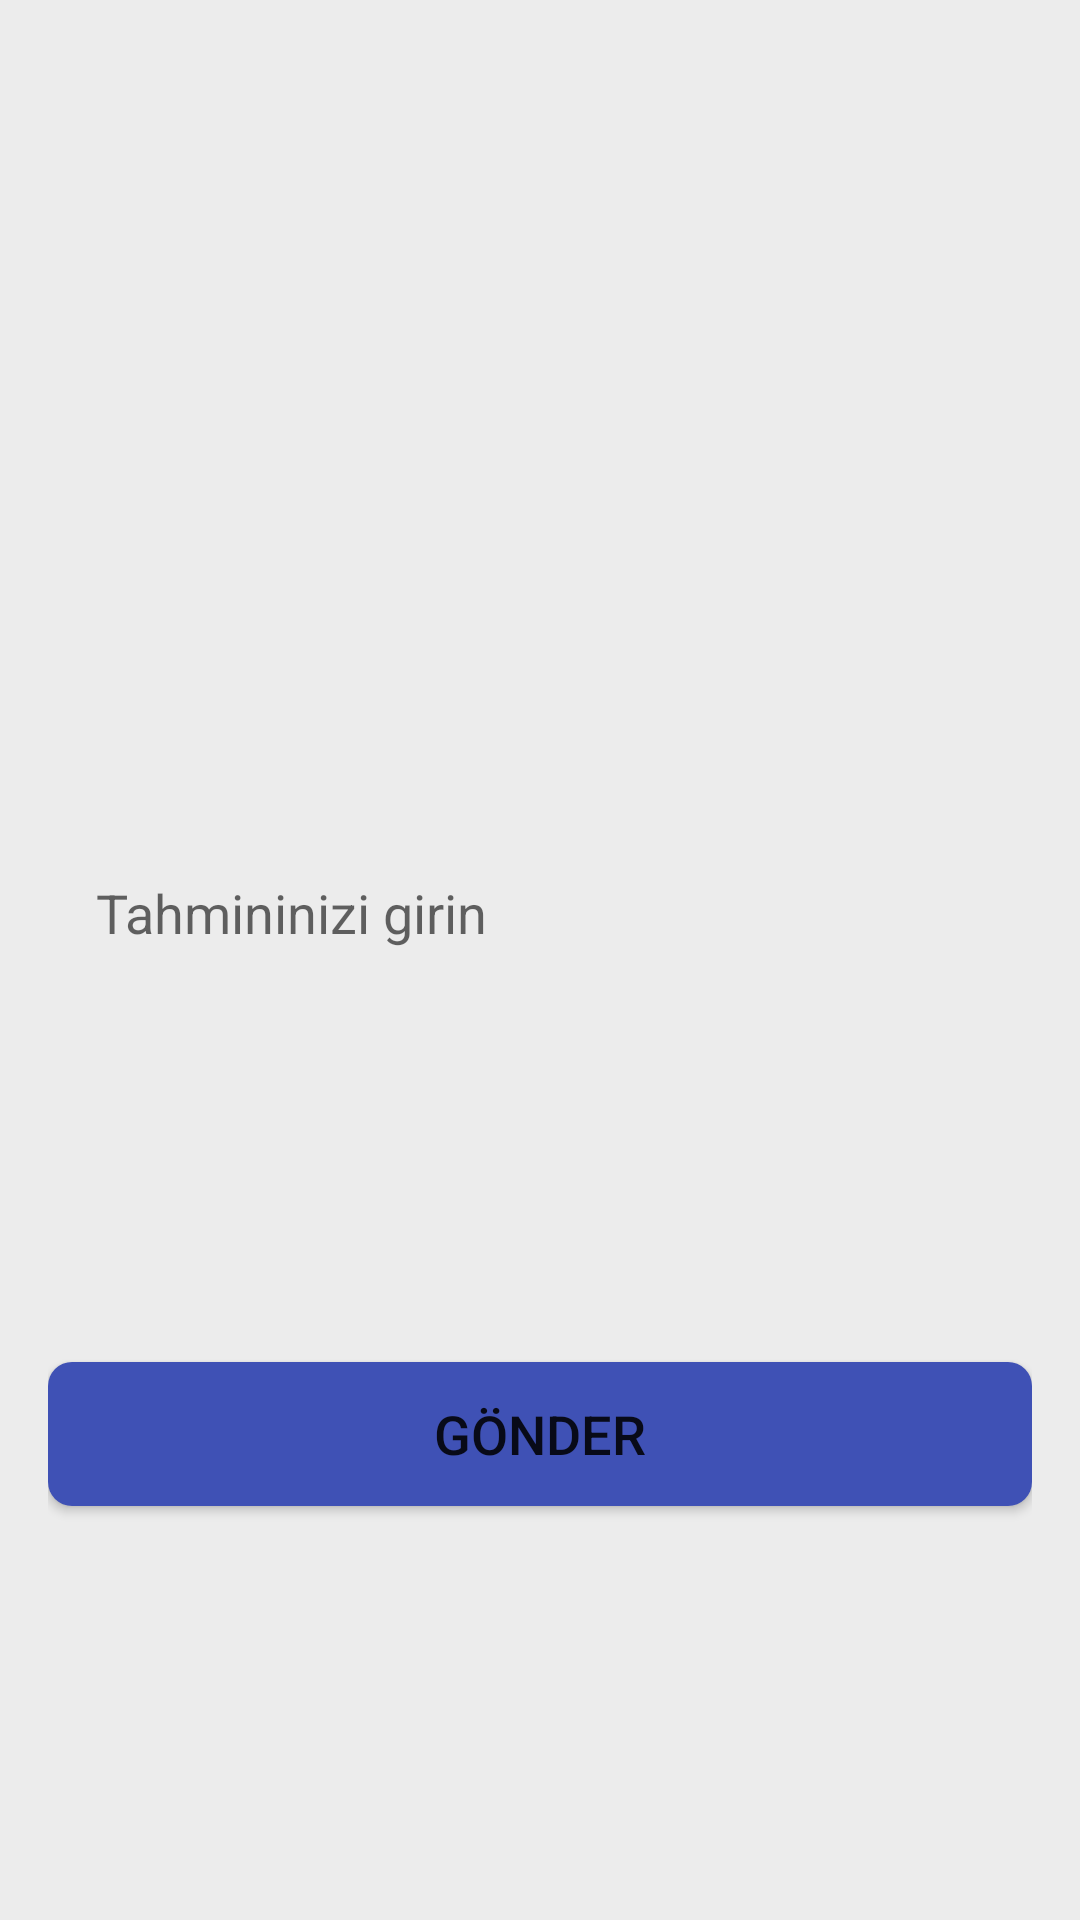

Produce the Android XML layout that renders to this screen, including the resource entries it uses.
<!-- AndroidManifest.xml: application theme Theme.MyProje -->
<!-- res/layout/activity_game1.xml -->
<?xml version="1.0" encoding="utf-8"?>
<androidx.constraintlayout.widget.ConstraintLayout xmlns:android="http://schemas.android.com/apk/res/android"
    xmlns:app="http://schemas.android.com/apk/res-auto"
    xmlns:tools="http://schemas.android.com/tools"
    android:layout_width="match_parent"
    android:layout_height="match_parent"
    tools:context=".game1activity"
    android:padding="16dp"
    android:background="#ececec">

    <GridLayout
        android:id="@+id/jumbledWordGridLayout"
        android:layout_width="wrap_content"
        android:layout_height="wrap_content"
        android:layout_marginBottom="16dp"
        android:alignmentMode="alignMargins"
        android:columnCount="10"
        app:layout_constraintTop_toTopOf="parent"
        app:layout_constraintStart_toStartOf="parent"
        app:layout_constraintEnd_toEndOf="parent"
        app:layout_constraintBottom_toTopOf="@+id/guessEditText"/>

    <EditText
        android:id="@+id/guessEditText"
        android:layout_width="0dp"
        android:layout_height="wrap_content"
        android:hint="Tahmininizi girin"
        android:padding="16dp"
        android:background="@drawable/edittext_background"
        app:layout_constraintTop_toBottomOf="@id/jumbledWordGridLayout"
        app:layout_constraintStart_toStartOf="parent"
        app:layout_constraintEnd_toEndOf="parent"
        app:layout_constraintBottom_toTopOf="@+id/submitButton"/>

    <Button
        android:id="@+id/submitButton"
        android:layout_width="0dp"
        android:layout_height="wrap_content"
        android:text="Gönder"
        android:textSize="18sp"
        android:background="@drawable/btn_background"
        app:layout_constraintTop_toBottomOf="@id/guessEditText"
        app:layout_constraintStart_toStartOf="parent"
        app:layout_constraintEnd_toEndOf="parent"
        app:layout_constraintBottom_toBottomOf="parent"/>

</androidx.constraintlayout.widget.ConstraintLayout>
<!-- resources referenced by this layout -->
<resources>
  <!-- drawable btn_background (drawable) -->
  <selector xmlns:android="http://schemas.android.com/apk/res/android">
      <item android:state_pressed="true">
          <shape>
              <solid android:color="#FF4081"/>
              <corners android:radius="8dp"/>
          </shape>
      </item>
      <item>
          <shape>
              <solid android:color="#3F51B5"/>
              <corners android:radius="8dp"/>
          </shape>
      </item>
  </selector>
  <style name="Theme.MyProje" parent="Theme.MaterialComponents.DayNight.NoActionBar">
          
          <item name="colorPrimary">@color/lavender</item>
          <item name="colorPrimaryVariant">@color/purple_700</item>
          <item name="colorOnPrimary">@color/white</item>
          
          <item name="colorSecondary">@color/teal_200</item>
          <item name="colorSecondaryVariant">@color/teal_700</item>
          <item name="colorOnSecondary">@color/black</item>
          
          <item name="android:statusBarColor">?attr/colorPrimaryVariant</item>
          
      </style>
  <color name="lavender">#8692f7</color>
  <color name="purple_700">#FF3700B3</color>
  <color name="white">#FFFFFFFF</color>
  <color name="teal_200">#FF03DAC5</color>
  <color name="teal_700">#FF018786</color>
  <color name="black">#FF000000</color>
</resources>
